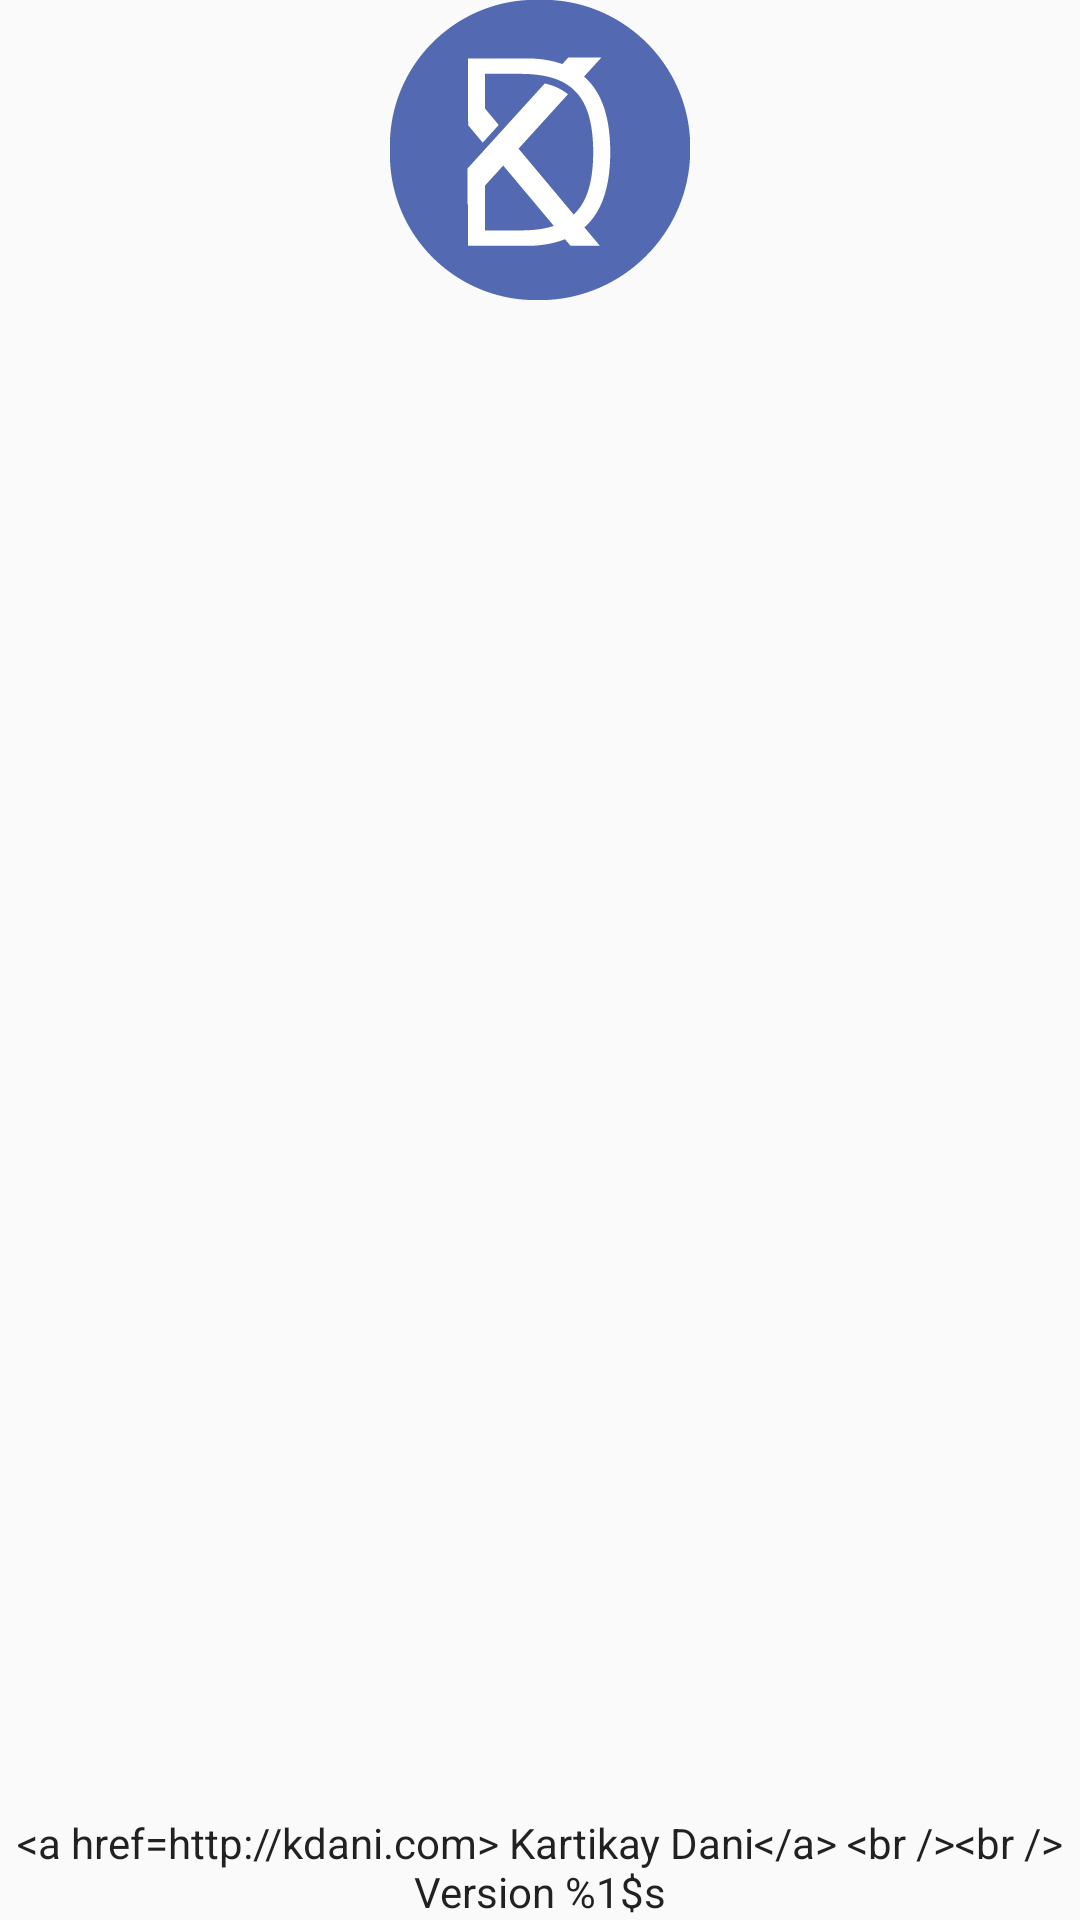

Layout XML and referenced resources for this Android screen:
<!-- AndroidManifest.xml: application theme AppTheme -->
<!-- res/layout/about_me.xml -->
<?xml version="1.0" encoding="utf-8"?>
<TextView
        xmlns:android="http://schemas.android.com/apk/res/android"
        android:layout_width="match_parent"
        android:layout_height="match_parent"
        android:drawablePadding="@dimen/spacing_double"
        android:drawableTop="@drawable/ic_art_logo"
        android:gravity="bottom|center"
        android:linksClickable="true"
        android:text="@string/about_me_text"
        android:textColor="?android:attr/textColorPrimary"
/>
<!-- resources referenced by this layout -->
<resources>
  <dimen name="spacing_double">16dp</dimen>
  <!-- drawable ic_art_logo: png bitmap (drawable-hdpi, 3659 bytes) -->
  <string name="about_me_text">&lt;a href="http://kdani.com"&gt; Kartikay Dani&lt;/a&gt; &lt;br
          /&gt;&lt;br
          /&gt; Version %1$s
      </string>
  <style name="AppTheme" parent="Theme.AppCompat.Light.NoActionBar">
          
          <item name="colorPrimary">@color/colorPrimary</item>
          <item name="colorPrimaryDark">@color/colorPrimaryDark</item>
          <item name="colorAccent">@color/colorAccent</item>
      </style>
  <color name="colorPrimary">#3F51B5</color>
  <color name="colorPrimaryDark">#303F9F</color>
  <color name="colorAccent">#FF4081</color>
</resources>
